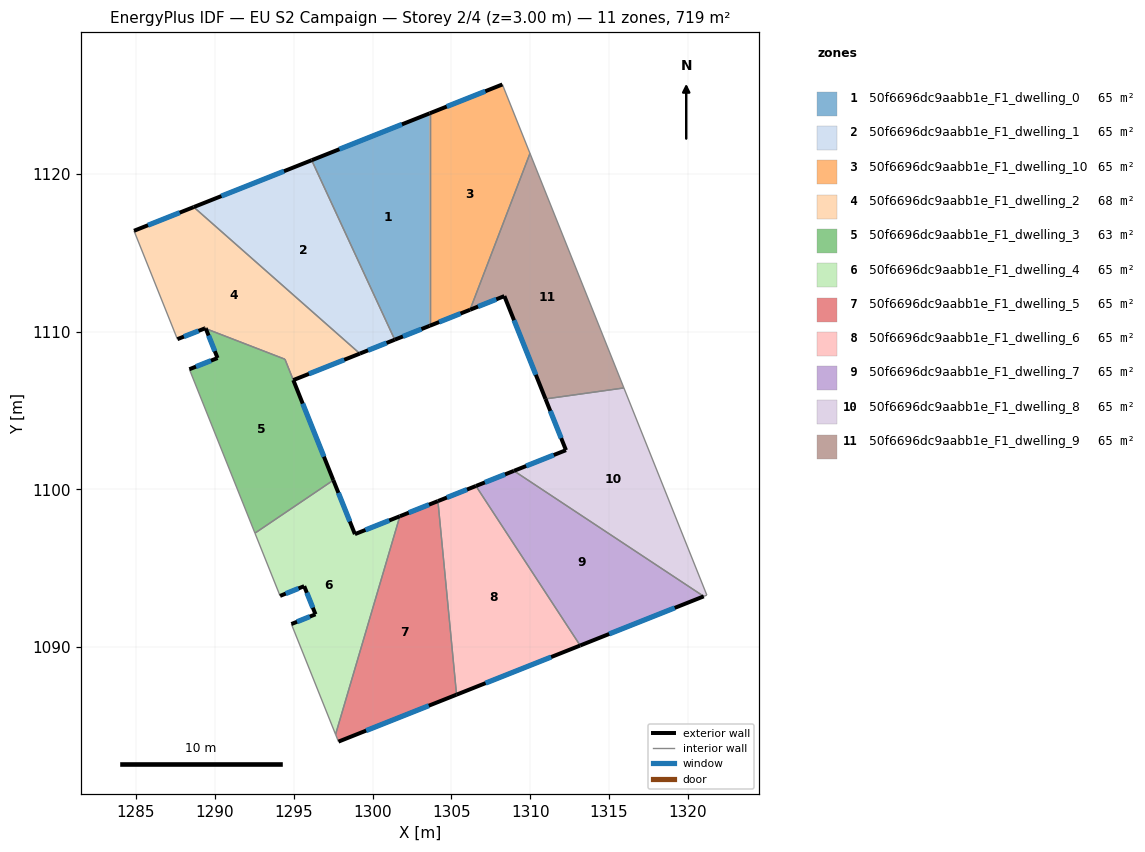
=== STOREY PLAN SPEC (per zone: floor XY polygon, exterior-wall plan segments, windows/doors) ===
zone 1: 50f6696dc9aabb1e_F1_dwelling_0  (65.3 m²)
  floor: (1303.62, 1123.86) (1303.62, 1110.38) (1301.41, 1109.50) (1296.14, 1120.88)
  exterior wall: (1301.41, 1109.50) – (1303.62, 1110.38)  [2.4 m]
    window: (1301.93, 1109.70) – (1303.10, 1110.17)  [2.0 m²]
  exterior wall: (1303.62, 1123.86) – (1296.14, 1120.88)  [8.1 m]
    window: (1301.87, 1123.16) – (1297.90, 1121.58)  [6.8 m²]
  interior walls: 2
zone 2: 50f6696dc9aabb1e_F1_dwelling_1  (65.4 m²)
  floor: (1296.14, 1120.88) (1301.41, 1109.50) (1299.20, 1108.62) (1288.66, 1117.91)
  exterior wall: (1299.20, 1108.62) – (1301.41, 1109.50)  [2.4 m]
    window: (1299.72, 1108.82) – (1300.89, 1109.29)  [2.0 m²]
  exterior wall: (1296.14, 1120.88) – (1288.66, 1117.91)  [8.1 m]
    window: (1294.38, 1120.19) – (1290.42, 1118.61)  [6.8 m²]
  interior walls: 2
zone 3: 50f6696dc9aabb1e_F1_dwelling_10  (65.4 m²)
  floor: (1308.24, 1125.69) (1309.99, 1121.32) (1306.18, 1111.40) (1303.62, 1110.38) (1303.62, 1123.86)
  exterior wall: (1303.62, 1110.38) – (1306.18, 1111.40)  [2.8 m]
    window: (1304.22, 1110.62) – (1305.58, 1111.16)  [2.3 m²]
  exterior wall: (1308.24, 1125.69) – (1303.62, 1123.86)  [5.0 m]
    window: (1307.15, 1125.26) – (1304.71, 1124.29)  [4.2 m²]
  interior walls: 3
zone 4: 50f6696dc9aabb1e_F1_dwelling_2  (68.1 m²)
  floor: (1299.20, 1108.62) (1294.97, 1106.94) (1294.45, 1108.26) (1289.43, 1110.20) (1289.41, 1110.23) (1289.37, 1110.22) (1287.62, 1109.53) (1284.87, 1116.41) (1288.66, 1117.91)
  exterior wall: (1289.41, 1110.23) – (1289.43, 1110.20)  [0.0 m]
  exterior wall: (1289.37, 1110.22) – (1289.41, 1110.23)  [0.0 m]
  exterior wall: (1287.62, 1109.53) – (1289.37, 1110.22)  [1.9 m]
    window: (1288.03, 1109.69) – (1288.96, 1110.06)  [1.6 m²]
  exterior wall: (1288.66, 1117.91) – (1284.87, 1116.41)  [4.1 m]
    window: (1287.77, 1117.56) – (1285.76, 1116.76)  [3.4 m²]
  exterior wall: (1294.97, 1106.94) – (1299.20, 1108.62)  [4.5 m]
    window: (1295.97, 1107.33) – (1298.21, 1108.22)  [3.8 m²]
  interior walls: 4
zone 5: 50f6696dc9aabb1e_F1_dwelling_3  (62.6 m²)
  floor: (1294.44, 1108.26) (1297.51, 1100.59) (1292.54, 1097.23) (1288.38, 1107.62) (1290.17, 1108.33) (1289.43, 1110.20)
  exterior wall: (1290.17, 1108.33) – (1288.38, 1107.62)  [1.9 m]
    window: (1289.75, 1108.17) – (1288.80, 1107.79)  [1.6 m²]
  exterior wall: (1289.43, 1110.20) – (1290.17, 1108.33)  [2.0 m]
    window: (1289.60, 1109.76) – (1290.00, 1108.77)  [1.7 m²]
  exterior wall: (1297.51, 1100.59) – (1294.97, 1106.94)  [6.8 m]
    window: (1296.92, 1102.08) – (1295.57, 1105.44)  [5.8 m²]
  interior walls: 4
zone 6: 50f6696dc9aabb1e_F1_dwelling_4  (65.4 m²)
  floor: (1301.73, 1098.30) (1297.66, 1084.46) (1294.85, 1091.46) (1296.38, 1092.08) (1295.67, 1093.86) (1294.14, 1093.25) (1292.54, 1097.23) (1297.51, 1100.59) (1298.88, 1097.16)
  exterior wall: (1295.67, 1093.86) – (1296.38, 1092.08)  [1.9 m]
    window: (1295.83, 1093.44) – (1296.21, 1092.50)  [1.6 m²]
  exterior wall: (1294.14, 1093.25) – (1295.67, 1093.86)  [1.7 m]
    window: (1294.50, 1093.39) – (1295.31, 1093.72)  [1.4 m²]
  exterior wall: (1298.88, 1097.16) – (1297.51, 1100.59)  [3.7 m]
    window: (1298.56, 1097.97) – (1297.84, 1099.78)  [3.1 m²]
  exterior wall: (1301.73, 1098.30) – (1298.88, 1097.16)  [3.1 m]
    window: (1301.06, 1098.03) – (1299.55, 1097.43)  [2.6 m²]
  exterior wall: (1296.38, 1092.08) – (1294.85, 1091.46)  [1.7 m]
    window: (1296.02, 1091.93) – (1295.21, 1091.61)  [1.4 m²]
  interior walls: 4
zone 7: 50f6696dc9aabb1e_F1_dwelling_5  (65.3 m²)
  floor: (1304.15, 1099.26) (1305.33, 1086.98) (1297.84, 1084.00) (1297.66, 1084.46) (1301.73, 1098.30)
  exterior wall: (1304.15, 1099.26) – (1301.73, 1098.30)  [2.6 m]
    window: (1303.58, 1099.03) – (1302.30, 1098.52)  [2.2 m²]
  exterior wall: (1297.84, 1084.00) – (1305.33, 1086.98)  [8.1 m]
    window: (1299.60, 1084.70) – (1303.57, 1086.28)  [6.8 m²]
  interior walls: 3
zone 8: 50f6696dc9aabb1e_F1_dwelling_6  (65.3 m²)
  floor: (1306.56, 1100.22) (1313.17, 1090.10) (1305.33, 1086.98) (1304.15, 1099.26)
  exterior wall: (1306.56, 1100.22) – (1304.15, 1099.26)  [2.6 m]
    window: (1305.99, 1099.99) – (1304.72, 1099.48)  [2.2 m²]
  exterior wall: (1305.33, 1086.98) – (1313.17, 1090.10)  [8.4 m]
    window: (1307.17, 1087.71) – (1311.33, 1089.37)  [7.1 m²]
  interior walls: 2
zone 9: 50f6696dc9aabb1e_F1_dwelling_7  (65.3 m²)
  floor: (1321.01, 1093.22) (1313.17, 1090.10) (1306.56, 1100.22) (1308.97, 1101.18)
  exterior wall: (1308.97, 1101.18) – (1306.56, 1100.22)  [2.6 m]
    window: (1308.40, 1100.95) – (1307.13, 1100.44)  [2.2 m²]
  exterior wall: (1313.17, 1090.10) – (1321.01, 1093.22)  [8.4 m]
    window: (1315.01, 1090.83) – (1319.17, 1092.48)  [7.1 m²]
  interior walls: 2
zone 10: 50f6696dc9aabb1e_F1_dwelling_8  (65.4 m²)
  floor: (1315.95, 1106.44) (1321.21, 1093.29) (1321.01, 1093.22) (1308.97, 1101.18) (1312.27, 1102.49) (1310.97, 1105.74)
  exterior wall: (1312.27, 1102.49) – (1308.97, 1101.18)  [3.6 m]
    window: (1311.50, 1102.18) – (1309.75, 1101.49)  [3.0 m²]
  exterior wall: (1310.97, 1105.74) – (1312.27, 1102.49)  [3.5 m]
    window: (1311.28, 1104.98) – (1311.97, 1103.25)  [3.0 m²]
  interior walls: 4
zone 11: 50f6696dc9aabb1e_F1_dwelling_9  (65.3 m²)
  floor: (1309.99, 1121.32) (1315.95, 1106.44) (1310.97, 1105.74) (1308.36, 1112.26) (1306.18, 1111.40)
  exterior wall: (1308.36, 1112.26) – (1310.97, 1105.74)  [7.0 m]
    window: (1308.98, 1110.73) – (1310.36, 1107.27)  [5.9 m²]
  exterior wall: (1306.18, 1111.40) – (1308.36, 1112.26)  [2.3 m]
    window: (1306.70, 1111.60) – (1307.85, 1112.06)  [2.0 m²]
  interior walls: 3

=== DERIVED (storey summary) ===
Building: EU S2 Campaign
Storey: 2 of 4  (floor level z = 3.00 m)
Storey gross floor area: 718.8 m²
Zones on this storey: 11
  - 50f6696dc9aabb1e_F1_dwelling_0: floor 65.3 m²; exterior wall 10.4 m (31.3 m²); 2 window(s) 8.8 m²; WWR 28.1%
  - 50f6696dc9aabb1e_F1_dwelling_1: floor 65.4 m²; exterior wall 10.4 m (31.3 m²); 2 window(s) 8.8 m²; WWR 28.1%
  - 50f6696dc9aabb1e_F1_dwelling_10: floor 65.4 m²; exterior wall 7.7 m (23.2 m²); 2 window(s) 6.5 m²; WWR 28.1%
  - 50f6696dc9aabb1e_F1_dwelling_2: floor 68.1 m²; exterior wall 10.6 m (31.7 m²); 3 window(s) 8.9 m²; WWR 27.9%
  - 50f6696dc9aabb1e_F1_dwelling_3: floor 62.6 m²; exterior wall 10.8 m (32.3 m²); 3 window(s) 9.1 m²; WWR 28.1%
  - 50f6696dc9aabb1e_F1_dwelling_4: floor 65.4 m²; exterior wall 12.0 m (35.9 m²); 5 window(s) 10.1 m²; WWR 28.1%
  - 50f6696dc9aabb1e_F1_dwelling_5: floor 65.3 m²; exterior wall 10.7 m (32.0 m²); 2 window(s) 9.0 m²; WWR 28.1%
  - 50f6696dc9aabb1e_F1_dwelling_6: floor 65.3 m²; exterior wall 11.0 m (33.1 m²); 2 window(s) 9.3 m²; WWR 28.1%
  - 50f6696dc9aabb1e_F1_dwelling_7: floor 65.3 m²; exterior wall 11.0 m (33.1 m²); 2 window(s) 9.3 m²; WWR 28.1%
  - 50f6696dc9aabb1e_F1_dwelling_8: floor 65.4 m²; exterior wall 7.1 m (21.2 m²); 2 window(s) 6.0 m²; WWR 28.1%
  - 50f6696dc9aabb1e_F1_dwelling_9: floor 65.3 m²; exterior wall 9.4 m (28.1 m²); 2 window(s) 7.9 m²; WWR 28.1%
Zone adjacency (shared interzone walls):
  - 50f6696dc9aabb1e_F1_dwelling_0 ↔ 50f6696dc9aabb1e_F1_dwelling_1
  - 50f6696dc9aabb1e_F1_dwelling_0 ↔ 50f6696dc9aabb1e_F1_dwelling_10
  - 50f6696dc9aabb1e_F1_dwelling_1 ↔ 50f6696dc9aabb1e_F1_dwelling_2
  - 50f6696dc9aabb1e_F1_dwelling_10 ↔ 50f6696dc9aabb1e_F1_dwelling_9
  - 50f6696dc9aabb1e_F1_dwelling_2 ↔ 50f6696dc9aabb1e_F1_dwelling_3
  - 50f6696dc9aabb1e_F1_dwelling_3 ↔ 50f6696dc9aabb1e_F1_dwelling_4
  - 50f6696dc9aabb1e_F1_dwelling_4 ↔ 50f6696dc9aabb1e_F1_dwelling_5
  - 50f6696dc9aabb1e_F1_dwelling_5 ↔ 50f6696dc9aabb1e_F1_dwelling_6
  - 50f6696dc9aabb1e_F1_dwelling_6 ↔ 50f6696dc9aabb1e_F1_dwelling_7
  - 50f6696dc9aabb1e_F1_dwelling_7 ↔ 50f6696dc9aabb1e_F1_dwelling_8
  - 50f6696dc9aabb1e_F1_dwelling_8 ↔ 50f6696dc9aabb1e_F1_dwelling_9